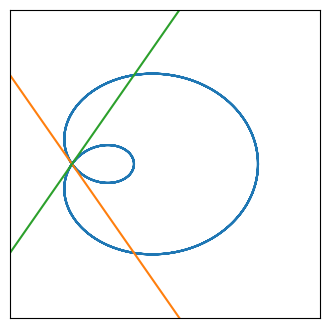

Write the Python code that produced this figure. (Note: this script raises an exception after producing the figure.)
import numpy as np
import matplotlib.pyplot as plt
t = np.arange(-4 * np.pi, 4 * np.pi, 0.001)
x = (1 + 2 * np.cos(t)) * np.cos(t); y = (1 + 2 * np.cos(t)) * np.sin(t)
dx1 = 3 ** 0.5 / 2 * t; dy1 = -3 / 2 * t
dx2 = -3 ** 0.5 / 2 * t; dy2 = -3 / 2 * t
plt.figure(figsize=(4, 4)); plt.xlim(-1, 4); plt.ylim(-3, 3)
plt.xticks([]); plt.yticks([])
plt.plot(x, y); plt.plot(dx1, dy1); plt.plot(dx2, dy2)
plt.savefig("../assets/intro_curves.jpg")